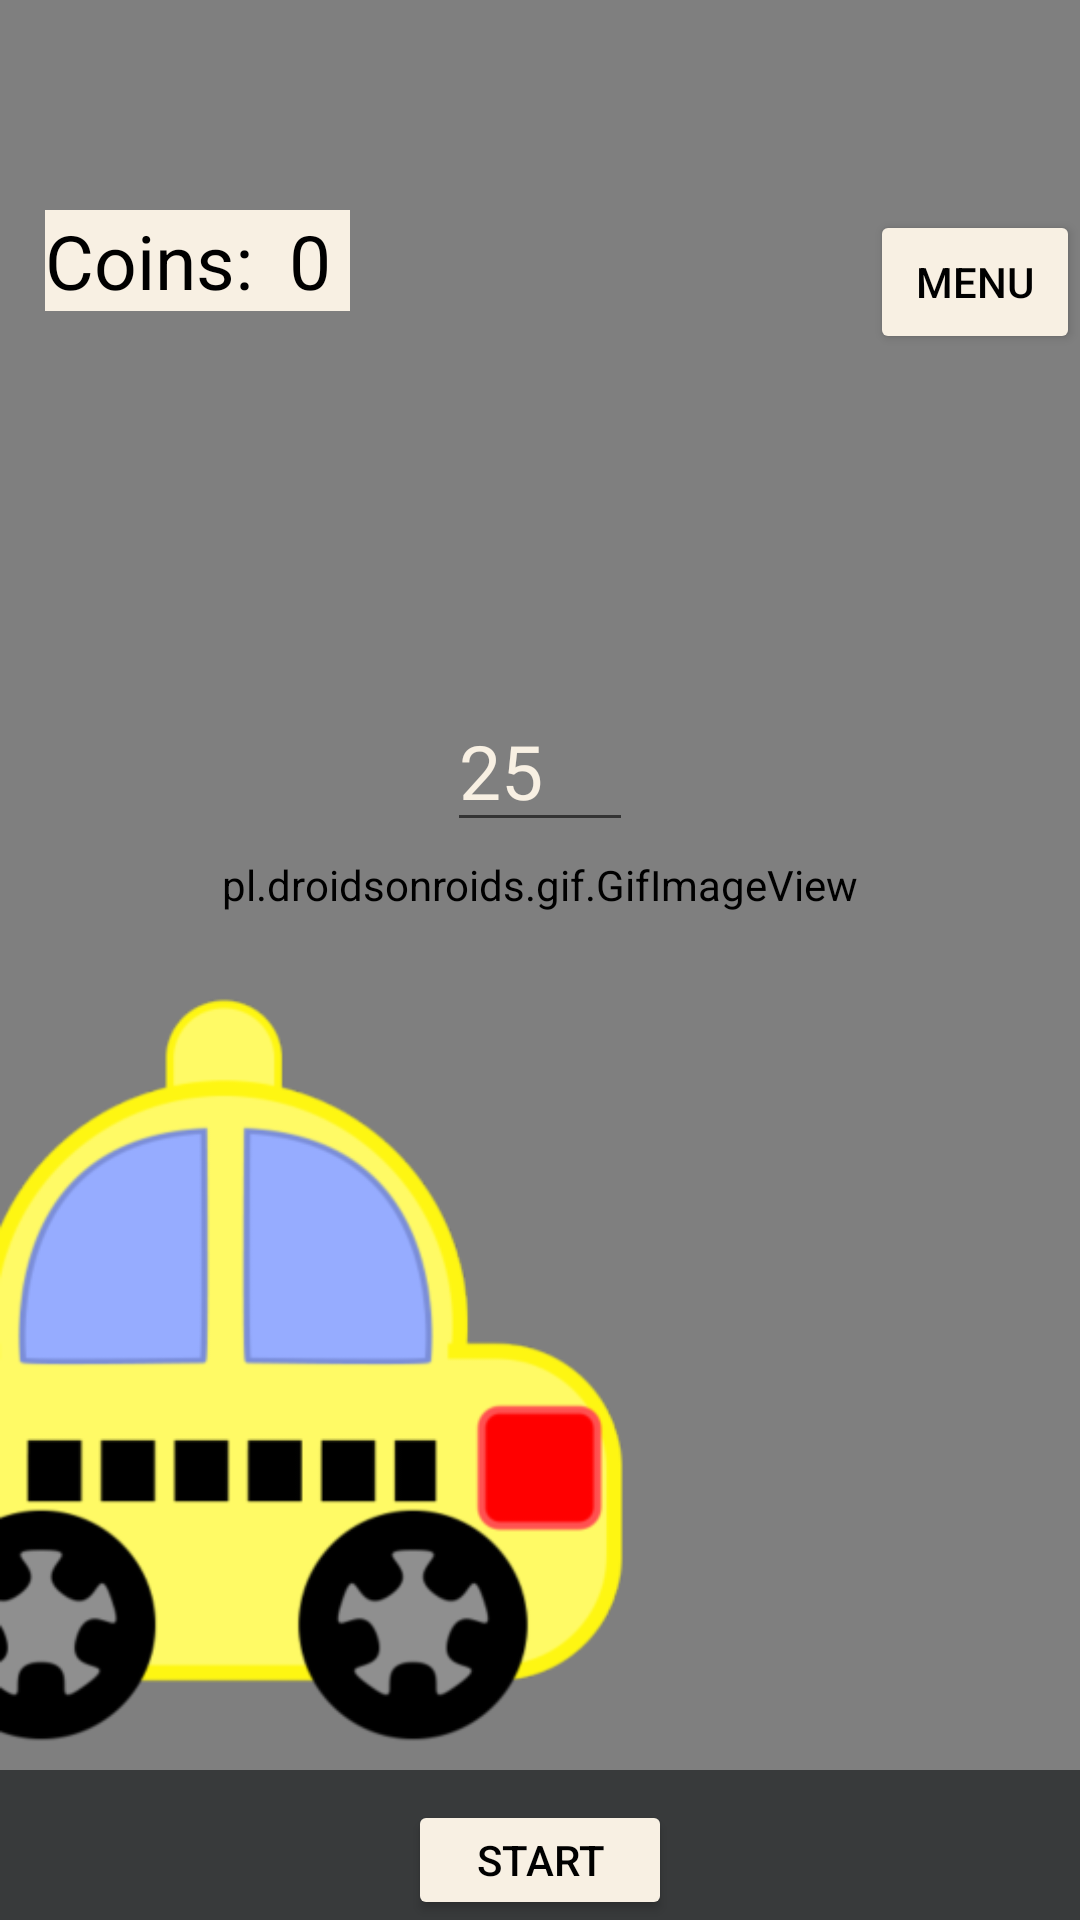

Produce the Android XML layout that renders to this screen, including the resource entries it uses.
<!-- AndroidManifest.xml: application theme Theme.MyApplication -->
<!-- res/layout/home_screen.xml -->
<?xml version="1.0" encoding="utf-8"?>
<RelativeLayout xmlns:android="http://schemas.android.com/apk/res/android"
    android:layout_width="match_parent"
    android:layout_height="match_parent"
    android:background="#383a3b">








    <pl.droidsonroids.gif.GifImageView
        android:id="@+id/panda_main_background"
        android:layout_width="match_parent"
        android:layout_height="match_parent"
        android:layout_marginBottom="60dp"
        android:src="@drawable/home_screen_backgroud" />

    <pl.droidsonroids.gif.GifImageView
        android:id="@+id/panda"
        android:layout_width="match_parent"
        android:layout_height="match_parent"
        android:layout_marginRight="0dp"
        android:layout_marginBottom="50dp"
        android:src="@drawable/panda_home_screen"></pl.droidsonroids.gif.GifImageView>

    <TextView
        android:id="@+id/coinCounter"
        android:layout_width="wrap_content"
        android:layout_height="wrap_content"
        android:layout_marginLeft="90dp"
        android:textSize="25dp"
        android:text=" 0 "
        android:background="#F8F0E3"
        android:textColor="#000000"
        android:layout_marginTop="70dp"
        />
    <TextView
        android:id="@+id/coinTxt"
        android:layout_width="wrap_content"
        android:layout_height="wrap_content"
        android:text="Coins: "
        android:textSize="25dp"
        android:textColor="#000000"
        android:background="#F8F0E3"
        android:layout_marginTop="70dp"
        android:layout_marginLeft="15dp"/>

    <EditText
        android:id="@+id/setTimerTxt"
        android:layout_width="wrap_content"
        android:layout_height="wrap_content"
        android:textColor="#F8F0E3"
        android:text="25"
        android:layout_centerHorizontal="true"
        android:paddingRight="30dp"
        android:textSize="25dp"
        android:inputType="number"
        android:layout_marginTop="230dp"/>

    <Button
        android:id="@+id/setTimerButton"
        android:layout_width="wrap_content"
        android:layout_height="wrap_content"
        android:textColor="#000000"
        android:backgroundTint="#F8F0E3"
        android:layout_marginTop="600dp"
        android:layout_centerHorizontal="true"
        android:text="Start"/>

    <Button
        android:id="@+id/menu"
        android:layout_width="wrap_content"
        android:layout_height="wrap_content"
        android:textColor="#000000"
        android:onClick="showMenu"
        android:backgroundTint="#F8F0E3"
        android:layout_marginTop="70dp"
        android:layout_marginLeft="290dp"
        android:text="Menu"/>

    <ImageView
        android:id="@+id/taxi_main_back"
        android:layout_width="match_parent"
        android:layout_height="match_parent"
        android:src="@drawable/taxi_main"
        />




</RelativeLayout>
<!-- resources referenced by this layout -->
<resources>
  <!-- drawable taxi_main: png bitmap (drawable, 32857 bytes) -->
  <style name="Theme.MyApplication" parent="Theme.MaterialComponents.DayNight.NoActionBar">
          
          <item name="colorPrimary">@color/cream</item>
          <item name="colorPrimaryVariant">@color/cream</item>
          <item name="colorOnPrimary">@color/black</item>
          
          <item name="colorSecondary">@color/teal_200</item>
          <item name="colorSecondaryVariant">@color/teal_700</item>
          <item name="colorOnSecondary">@color/white</item>
          
          <item name="android:statusBarColor" tools:targetApi="l">?attr/colorPrimaryVariant</item>
          
          <item name="android:actionMenuTextColor">@color/white</item>
          <item name="android:itemBackground">@color/cream</item>
      </style>
  <color name="cream">#F8F0E3</color>
  <color name="black">#FF000000</color>
  <color name="teal_200">#FF03DAC5</color>
  <color name="teal_700">#FF018786</color>
  <color name="white">#FFFFFFFF</color>
</resources>
